Labelled photos from "datasets", an image-classification folder in chinmoy12c/spsVision. The possible labels are: paper, scissor, stone.

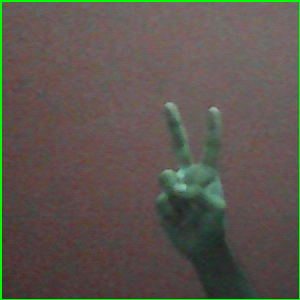
Label: scissor

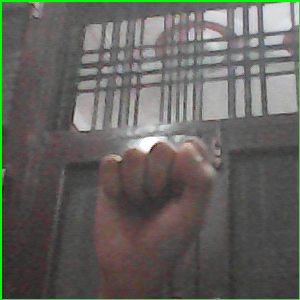
Label: stone

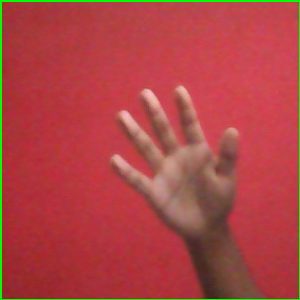
Label: paper

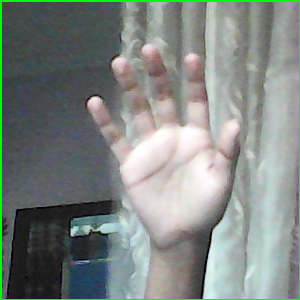
Label: paper

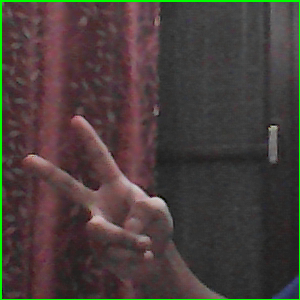
Label: scissor

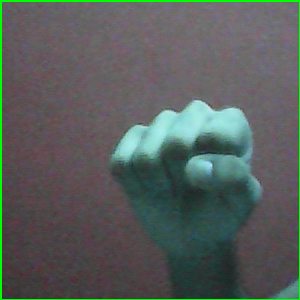
Label: stone
